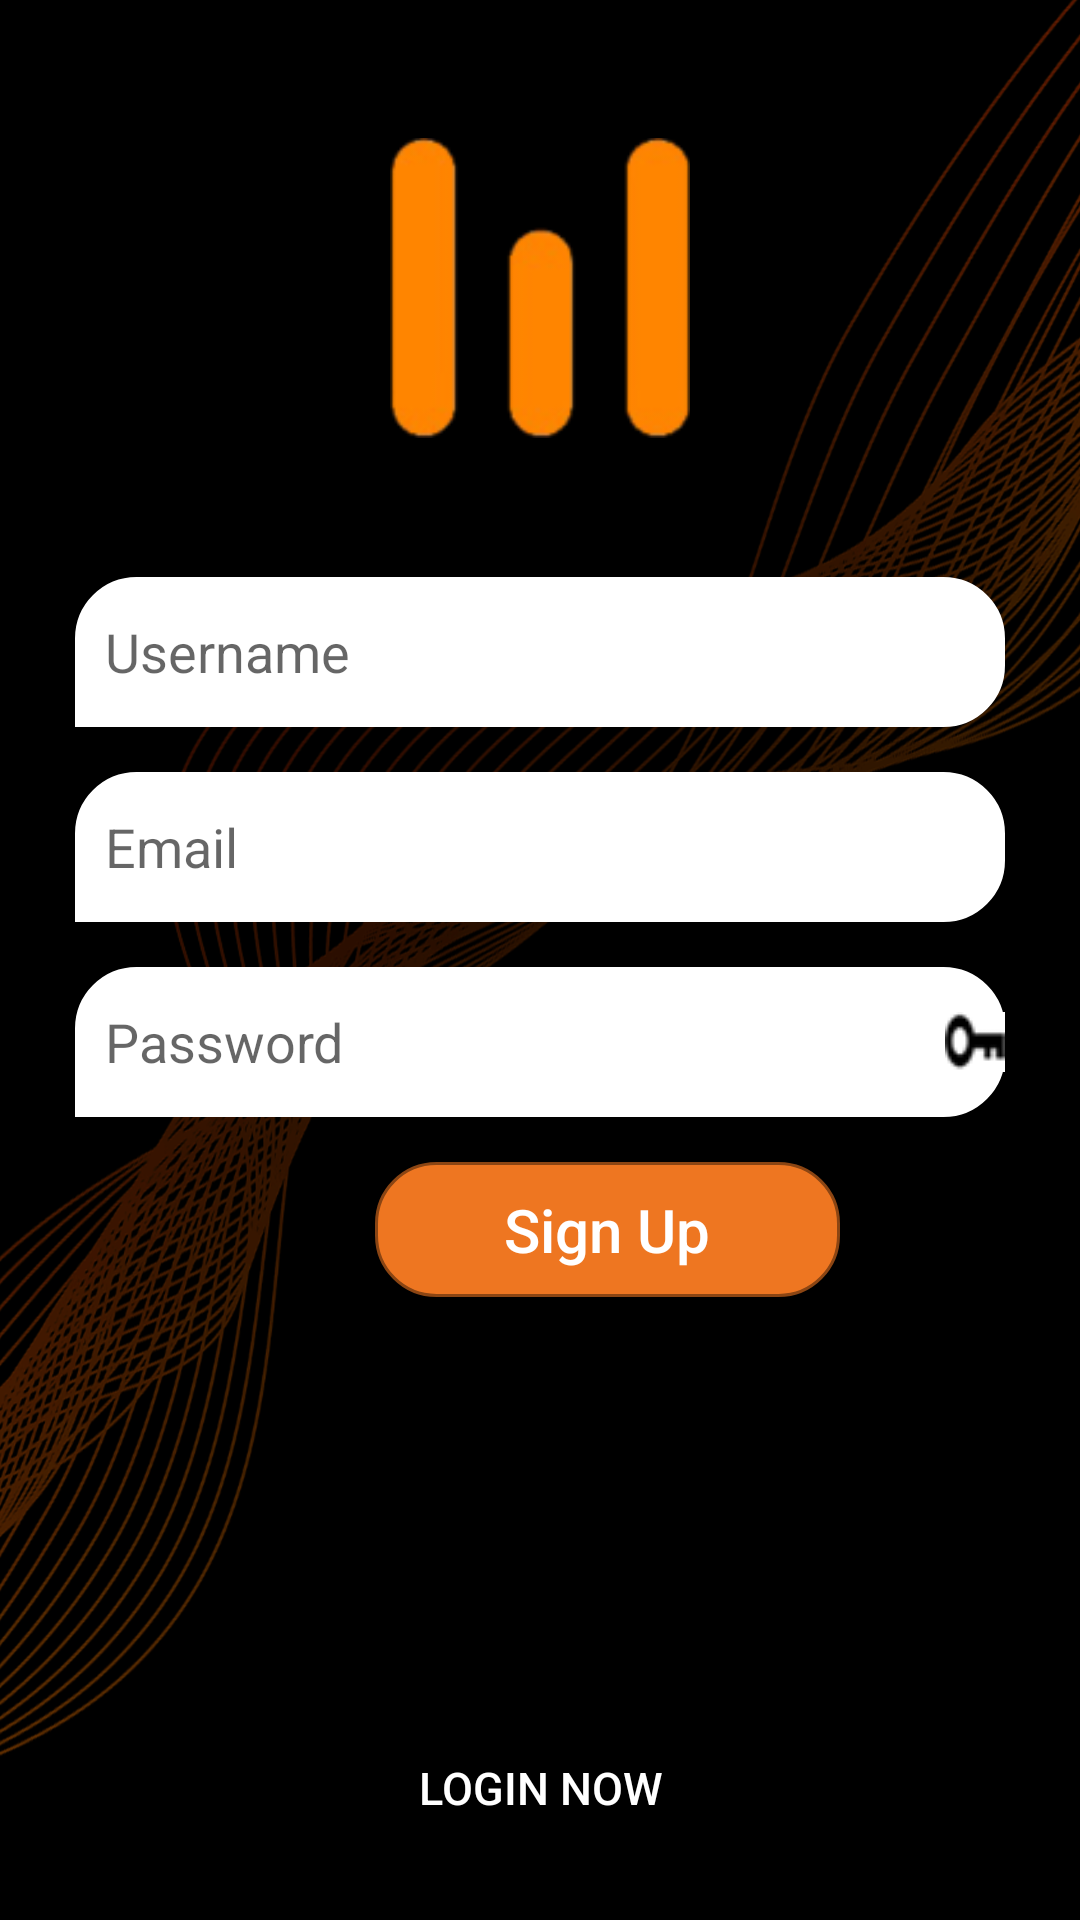

Produce the Android XML layout that renders to this screen, including the resource entries it uses.
<!-- AndroidManifest.xml: application theme AppTheme -->
<!-- res/layout/activity_sign_up.xml -->
<?xml version="1.0" encoding="utf-8"?>
<RelativeLayout xmlns:android="http://schemas.android.com/apk/res/android"
    xmlns:app="http://schemas.android.com/apk/res-auto"
    xmlns:tools="http://schemas.android.com/tools"
    android:layout_width="match_parent"
    android:layout_height="match_parent"
    tools:context=".sign_up"
    android:background="@drawable/bg">

    <LinearLayout
        android:layout_width="match_parent"
        android:layout_height="match_parent"
        android:layout_above="@+id/ll"
        android:gravity="center">

        <ImageView
            android:layout_width="200dp"
            android:layout_height="100dp"
            android:src="@drawable/logo"/>

    </LinearLayout>

    <LinearLayout
        android:id="@+id/ll"
        android:layout_width="match_parent"
        android:layout_height="wrap_content"
        android:layout_centerInParent="true"
        android:layout_marginLeft="25dp"
        android:layout_marginRight="25dp"
        android:orientation="vertical">

        <EditText
            android:id="@+id/name"
            android:layout_width="match_parent"
            android:layout_height="50dp"
            android:layout_marginBottom="15dp"
            android:background="@drawable/et_bg"
            android:hint="@string/input_username"
            android:paddingLeft="10dp"
            android:textColor="@color/black" />

        <EditText
            android:id="@+id/mail"
            android:layout_width="match_parent"
            android:layout_height="50dp"
            android:layout_marginBottom="15dp"
            android:background="@drawable/et_bg"
            android:hint="@string/input_email"
            android:paddingLeft="10dp"
            android:textColor="@color/black" />

        <EditText
            android:id="@+id/pass"
            android:layout_width="match_parent"
            android:layout_height="50dp"
            android:layout_marginBottom="15dp"
            android:background="@drawable/et_bg"
            android:drawableRight="@drawable/key"
            android:hint="@string/input_password"
            android:inputType="textPassword"
            android:paddingLeft="10dp"
            android:textColor="@color/black" />

        <Button
            android:id="@+id/signup"
            android:layout_width="155dp"
            android:layout_height="45dp"
            android:layout_marginLeft="100dp"
            android:layout_marginBottom="15dp"
            android:background="@drawable/btn_bg"
            android:text="@string/sign_up"
            android:textAllCaps="false"
            android:textColor="@color/white"
            android:textSize="20sp" />

    </LinearLayout>

    <Button
        android:id="@+id/log"
        android:layout_width="wrap_content"
        android:layout_height="wrap_content"
        android:layout_alignParentBottom="true"
        android:layout_centerInParent="true"
        android:layout_marginBottom="20dp"
        android:background="#000"
        android:text="Login Now"
        android:textColor="#fff"
        android:textSize="15dp" />

</RelativeLayout>
<!-- resources referenced by this layout -->
<resources>
  <color name="black">#000000</color>
  <color name="white">#ffffff</color>
  <!-- drawable bg: png bitmap (drawable, 478747 bytes) -->
  <!-- drawable btn_bg (drawable) -->
  <shape xmlns:android="http://schemas.android.com/apk/res/android"
      android:shape="rectangle">
      <corners
          android:topRightRadius="20dp"
          android:topLeftRadius="20dp"
          android:bottomLeftRadius="20dp"
          android:bottomRightRadius="20dp" />
      <stroke
          android:color="#8B4513"
          android:width="1dp"/>
      <gradient
          android:startColor="@color/colorPrimaryDark"
          android:endColor="@color/colorPrimaryDark"
          />
  </shape>
  <!-- drawable et_bg (drawable) -->
  <shape xmlns:android="http://schemas.android.com/apk/res/android"
      android:shape="rectangle">
      <corners
          android:topRightRadius="20dp"
          android:topLeftRadius="20dp"
          android:bottomLeftRadius="0dp"
          android:bottomRightRadius="20dp" />
      <stroke
          android:color="@color/white"
          android:width="1dp"/>
      <gradient
          android:startColor="@color/white"
          android:endColor="@color/white"
          />
  </shape>
  <!-- drawable key: png bitmap (drawable, 704 bytes) -->
  <!-- drawable logo: png bitmap (drawable, 5916 bytes) -->
  <string name="input_email">Email</string>
  <string name="input_password">Password</string>
  <string name="input_username">Username</string>
  <string name="sign_up">Sign Up</string>
  <style name="AppTheme" parent="Theme.AppCompat.Light.NoActionBar">
          
          <item name="windowActionBar">false</item>
          <item name="android:windowNoTitle">true</item>
          <item name="colorPrimary">@color/colorPrimary</item>
          <item name="colorPrimaryDark">@color/colorPrimaryDark</item>
          <item name="colorAccent">@color/colorAccent</item>
      </style>
  <color name="colorPrimaryDark">#EE7621</color>
  <color name="colorPrimary">#008577</color>
  <color name="colorAccent">#D81B60</color>
</resources>
